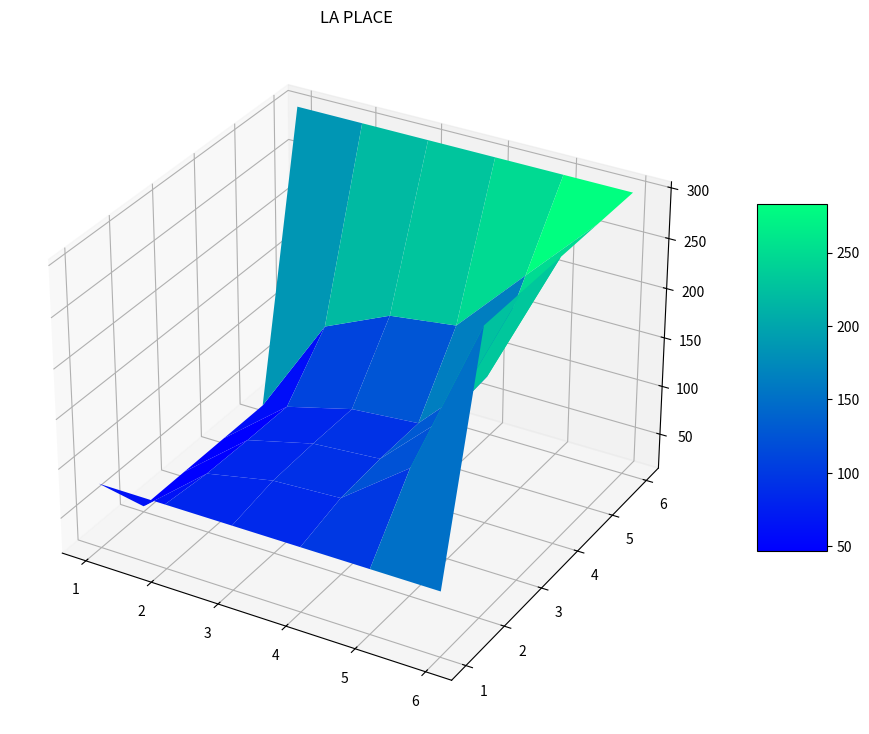

This figure's Python source:
# [redacted]

import numpy as np
import matplotlib.pyplot as plt

def la_place_with_condition_f(
  ua, ub, uc, ud, 
  n, m, h, error) -> None:

  u_mat = np.zeros((n + 2, m + 2))

  for i in range(n + 2):
    u_mat[i][0] = uc 
    u_mat[i][m + 1] = ud

  for i in range(m + 2):
    u_mat[0][i] = ua
    u_mat[n + 1][i] = ud

  p = (ua + ub + uc + ud) / 4

  for i in range(1, n + 1):
    for j in range(1, m + 1):
      u_mat[i][j] = p
  
  k_iter: int = 0
  convergent: bool = False

  tmp_u_mat: any = 0
  while k_iter < h and (convergent is False):
    k_iter += 1
    tmp_u_mat = u_mat
    
    for i in range(1, n + 1):
      for j in range(1, m + 1):
        u_mat[i][j] = 0.25 * (u_mat[i + 1][j] + u_mat[i - 1][j] 
        + u_mat[i][j + 1] + u_mat[i][j - 1])

    u_dif = u_mat - tmp_u_mat

    if np.linalg.norm(u_dif) < error:
      convergent = True
  
  if convergent is False:
    print("NO CONVERGE!\n")
  else:
    print(f'ITERACIONES: {k_iter} \n')
    x = np.array([i + 1 for i in range (m + 2)])
    y = np.array([i + 1 for i in range (n + 2)])
    X_m, Y_m = np.meshgrid(x, y)
    print(f'U_MAT: {u_mat}\n MALLA X: {X_m}\n MALLA Y: {Y_m}\n')

    plot_img = plt.figure(figsize = (14, 9))
    img_ax = plt.axes(projection = '3d')
    img_hm = img_ax.plot_surface(X_m, Y_m, u_mat, cmap = plt.get_cmap('winter'))
    plot_img.colorbar(img_hm, ax = img_ax, shrink = 0.5, aspect = 5)
    img_ax.set_title('LA PLACE')
    plt.show()


# Example 
la_place_with_condition_f(80, 0, 20, 300, 4, 4, 100, 1)
